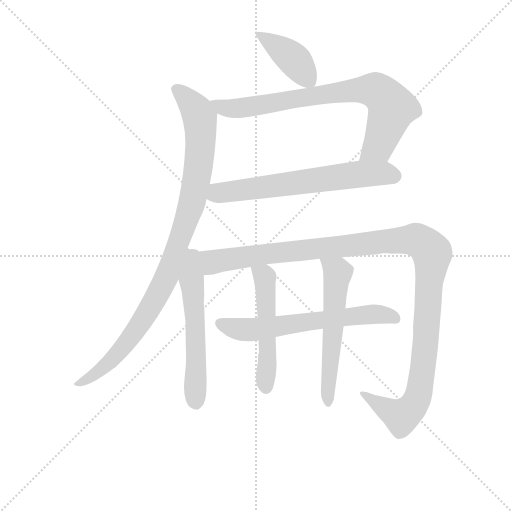
t = 0.00 s
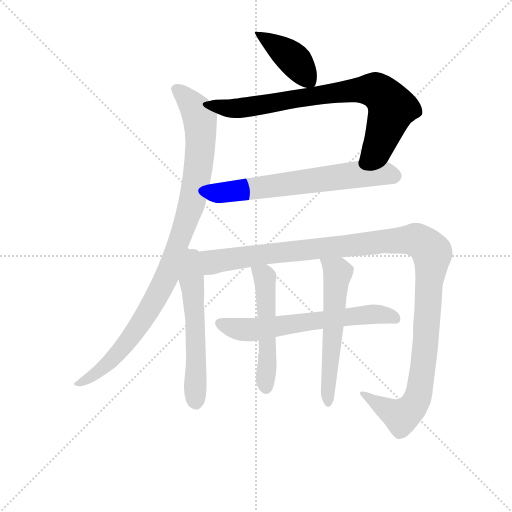
t = 1.61 s
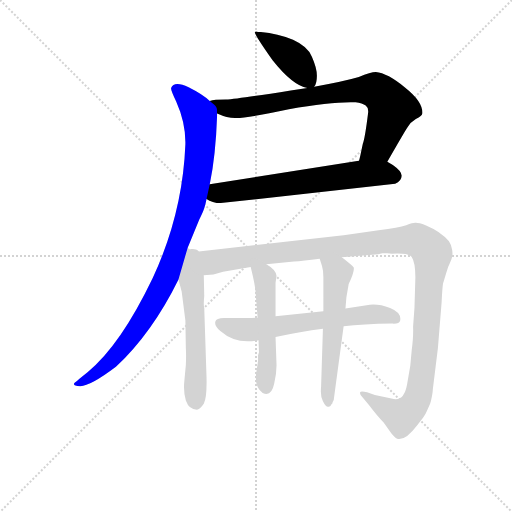
t = 3.23 s
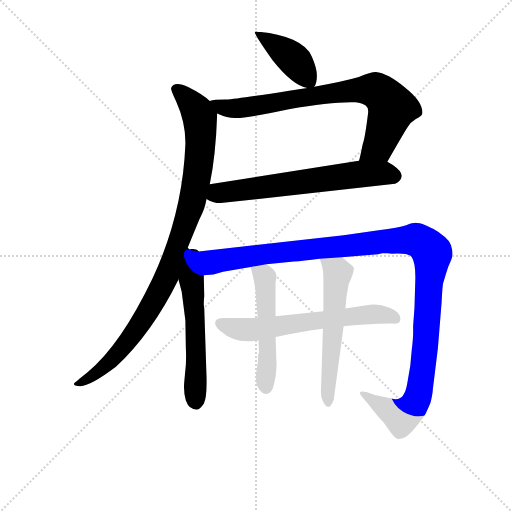
t = 4.84 s
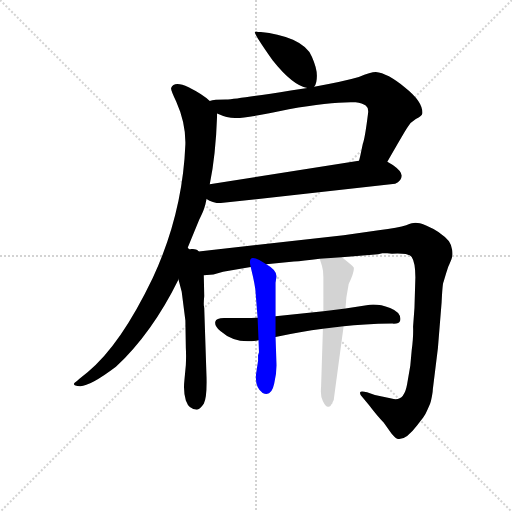
t = 6.45 s
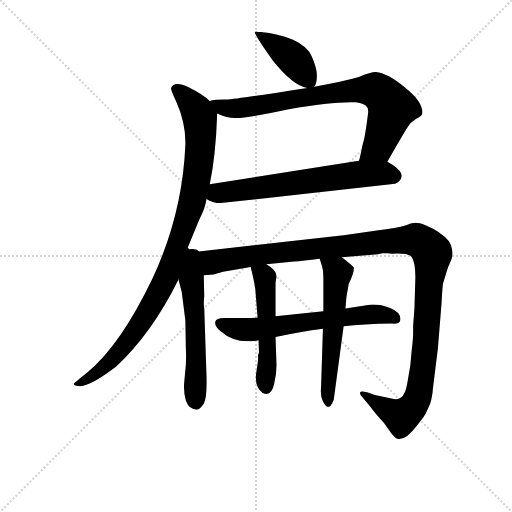
t = 8.06 s

The animated SVG that drew these frames (rendered in a browser with its animation timeline set to each time). Animation: 9 CSS @keyframes rules; one cycle of 8.06 s.

<svg version="1.1" viewBox="0 0 1024 1024" xmlns="http://www.w3.org/2000/svg">
  <g stroke="lightgray" stroke-dasharray="1,1" stroke-width="1" transform="scale(4, 4)">
    <line x1="0" y1="0" x2="256" y2="256"></line>
    <line x1="256" y1="0" x2="0" y2="256"></line>
    <line x1="128" y1="0" x2="128" y2="256"></line>
    <line x1="0" y1="128" x2="256" y2="128"></line>
  </g>
<g transform="scale(0.92, -0.92) translate(60, -900)">
   <style type="text/css">
    @keyframes keyframes0 {
      from {
       stroke: blue;
       stroke-dashoffset: 415;
       stroke-width: 128;
       }
       57% {
       animation-timing-function: step-end;
       stroke: blue;
       stroke-dashoffset: 0;
       stroke-width: 128;
       }
       to {
       stroke: black;
       stroke-width: 1024;
       }
       }
       #make-me-a-hanzi-animation-0 {
         animation: keyframes0 0.587728s both;
         animation-delay: 0.000000s;
         animation-timing-function: linear;
       }
    @keyframes keyframes1 {
      from {
       stroke: blue;
       stroke-dashoffset: 801;
       stroke-width: 128;
       }
       72% {
       animation-timing-function: step-end;
       stroke: blue;
       stroke-dashoffset: 0;
       stroke-width: 128;
       }
       to {
       stroke: black;
       stroke-width: 1024;
       }
       }
       #make-me-a-hanzi-animation-1 {
         animation: keyframes1 0.901855s both;
         animation-delay: 0.587728s;
         animation-timing-function: linear;
       }
    @keyframes keyframes2 {
      from {
       stroke: blue;
       stroke-dashoffset: 662;
       stroke-width: 128;
       }
       68% {
       animation-timing-function: step-end;
       stroke: blue;
       stroke-dashoffset: 0;
       stroke-width: 128;
       }
       to {
       stroke: black;
       stroke-width: 1024;
       }
       }
       #make-me-a-hanzi-animation-2 {
         animation: keyframes2 0.788737s both;
         animation-delay: 1.489583s;
         animation-timing-function: linear;
       }
    @keyframes keyframes3 {
      from {
       stroke: blue;
       stroke-dashoffset: 997;
       stroke-width: 128;
       }
       76% {
       animation-timing-function: step-end;
       stroke: blue;
       stroke-dashoffset: 0;
       stroke-width: 128;
       }
       to {
       stroke: black;
       stroke-width: 1024;
       }
       }
       #make-me-a-hanzi-animation-3 {
         animation: keyframes3 1.061361s both;
         animation-delay: 2.278320s;
         animation-timing-function: linear;
       }
    @keyframes keyframes4 {
      from {
       stroke: blue;
       stroke-dashoffset: 582;
       stroke-width: 128;
       }
       65% {
       animation-timing-function: step-end;
       stroke: blue;
       stroke-dashoffset: 0;
       stroke-width: 128;
       }
       to {
       stroke: black;
       stroke-width: 1024;
       }
       }
       #make-me-a-hanzi-animation-4 {
         animation: keyframes4 0.723633s both;
         animation-delay: 3.339681s;
         animation-timing-function: linear;
       }
    @keyframes keyframes5 {
      from {
       stroke: blue;
       stroke-dashoffset: 1258;
       stroke-width: 128;
       }
       80% {
       animation-timing-function: step-end;
       stroke: blue;
       stroke-dashoffset: 0;
       stroke-width: 128;
       }
       to {
       stroke: black;
       stroke-width: 1024;
       }
       }
       #make-me-a-hanzi-animation-5 {
         animation: keyframes5 1.273763s both;
         animation-delay: 4.063314s;
         animation-timing-function: linear;
       }
    @keyframes keyframes6 {
      from {
       stroke: blue;
       stroke-dashoffset: 644;
       stroke-width: 128;
       }
       68% {
       animation-timing-function: step-end;
       stroke: blue;
       stroke-dashoffset: 0;
       stroke-width: 128;
       }
       to {
       stroke: black;
       stroke-width: 1024;
       }
       }
       #make-me-a-hanzi-animation-6 {
         animation: keyframes6 0.774089s both;
         animation-delay: 5.337077s;
         animation-timing-function: linear;
       }
    @keyframes keyframes7 {
      from {
       stroke: blue;
       stroke-dashoffset: 526;
       stroke-width: 128;
       }
       63% {
       animation-timing-function: step-end;
       stroke: blue;
       stroke-dashoffset: 0;
       stroke-width: 128;
       }
       to {
       stroke: black;
       stroke-width: 1024;
       }
       }
       #make-me-a-hanzi-animation-7 {
         animation: keyframes7 0.678060s both;
         animation-delay: 6.111165s;
         animation-timing-function: linear;
       }
    @keyframes keyframes8 {
      from {
       stroke: blue;
       stroke-dashoffset: 584;
       stroke-width: 128;
       }
       66% {
       animation-timing-function: step-end;
       stroke: blue;
       stroke-dashoffset: 0;
       stroke-width: 128;
       }
       to {
       stroke: black;
       stroke-width: 1024;
       }
       }
       #make-me-a-hanzi-animation-8 {
         animation: keyframes8 0.725260s both;
         animation-delay: 6.789225s;
         animation-timing-function: linear;
       }
</style>
<path d="M 623.0 711.5 Q 629.0 718.5 629.0 735.5 Q 629.0 751.5 618.0 776.5 Q 610.0 798.5 577.0 813.5 Q 544.0 827.5 507.0 830.5 L 501.0 830.5 Q 496.0 832.5 494.0 830.5 Q 492.0 826.5 533.0 768.5 Q 576.0 714.5 608.0 708.5 C 619.0 705.5 619.0 705.5 623.0 711.5 Z" fill="lightgray"></path> 
<path d="M 782.0 548.5 Q 821.0 616.5 826.0 623.5 Q 832.0 634.5 844.0 641.5 Q 858.0 648.5 858.0 653.5 Q 860.0 678.5 821.0 709.5 Q 782.0 741.5 757.0 743.5 Q 746.0 743.5 720.0 732.5 Q 686.0 722.5 623.0 711.5 L 608.0 708.5 L 572.0 703.5 Q 458.0 685.5 431.0 683.5 Q 405.0 683.5 396.0 680.5 C 366.0 676.5 384.0 664.5 412.0 653.5 Q 434.0 643.5 451.0 643.5 Q 468.0 641.5 568.0 662.5 Q 664.0 679.5 713.0 677.5 Q 728.0 675.5 735.0 670.5 Q 742.0 665.5 740.0 652.5 Q 734.0 604.5 730.0 591.5 Q 729.0 589.5 727.0 579.5 L 723.0 560.5 Q 721.0 551.5 720.0 550.5 C 712.0 521.5 767.0 522.5 782.0 548.5 Z" fill="lightgray"></path> 
<path d="M 389.0 467.5 Q 401.0 458.5 420.0 458.5 L 799.0 500.5 Q 813.0 506.5 813.0 517.5 Q 814.0 527.5 794.0 541.5 L 782.0 548.5 L 720.0 550.5 L 396.0 499.5 C 366.0 494.5 362.0 481.5 389.0 467.5 Z" fill="lightgray"></path> 
<path d="M 348.0 361.5 L 373.0 422.5 Q 381.0 438.5 384.0 447.5 Q 387.0 456.5 389.0 467.5 L 396.0 499.5 Q 409.0 561.5 412.0 649.5 L 412.0 653.5 C 412.0 667.5 412.0 667.5 396.0 680.5 Q 382.0 694.5 350.0 710.5 Q 318.0 725.5 312.0 708.5 Q 311.0 704.5 323.0 679.5 Q 344.0 632.5 343.0 586.5 Q 337.0 435.5 272.0 295.5 Q 202.0 149.5 131.0 91.5 Q 101.0 67.5 101.0 66.5 Q 99.0 60.5 114.0 60.5 Q 135.0 59.5 192.0 102.5 Q 271.0 176.5 328.0 292.5 L 348.0 361.5 Z" fill="lightgray"></path> 
<path d="M 352.0 357.5 L 348.0 361.5 C 330.0 385.5 320.0 321.5 328.0 292.5 L 335.0 265.5 L 343.0 203.5 L 344.0 143.5 Q 345.0 127.5 344.0 106.5 L 341.0 74.5 Q 338.0 48.5 344.0 29.5 Q 351.0 9.5 368.0 9.5 Q 374.0 9.5 383.0 22.5 Q 390.0 34.5 389.0 79.5 L 384.0 230.5 Q 382.0 235.5 384.0 256.5 L 383.0 301.5 C 382.0 331.5 381.0 364.5 352.0 357.5 Z" fill="lightgray"></path> 
<path d="M 835.0 138.5 L 832.0 105.5 L 825.0 64.5 Q 818.0 24.5 791.0 33.5 L 755.0 41.5 L 738.0 47.5 Q 724.0 50.5 723.0 47.5 Q 721.0 43.5 728.0 36.5 L 742.0 19.5 Q 761.0 -5.5 774.0 -18.5 L 791.0 -42.5 Q 801.0 -54.5 806.0 -54.5 Q 823.0 -56.5 847.0 -24.5 L 860.0 -7.5 Q 865.0 -1.5 869.0 8.5 L 875.0 22.5 Q 877.0 27.5 879.0 38.5 Q 881.0 49.5 881.0 54.5 L 892.0 143.5 L 900.0 242.5 Q 902.0 283.5 904.0 286.5 Q 914.0 320.5 916.0 323.5 L 921.0 335.5 Q 925.0 343.5 923.0 356.5 Q 921.0 368.5 916.0 375.5 Q 899.0 396.5 865.0 410.5 Q 851.0 415.5 844.0 415.5 Q 840.0 416.5 823.0 410.5 Q 807.0 405.5 763.0 399.5 L 687.0 388.5 L 372.0 353.5 L 357.0 355.5 L 352.0 357.5 C 322.0 360.5 353.0 296.5 383.0 301.5 L 404.0 303.5 L 425.0 309.5 L 485.0 319.5 L 519.0 325.5 L 579.0 331.5 Q 598.0 332.5 635.0 337.5 L 683.0 340.5 L 762.0 347.5 L 771.0 349.5 L 782.0 349.5 Q 788.0 349.5 792.0 348.5 Q 828.0 350.5 835.0 341.5 Q 843.0 329.5 843.0 297.5 L 841.0 230.5 L 838.0 189.5 Q 839.0 169.5 835.0 138.5 Z" fill="lightgray"></path> 
<path d="M 500.0 209.5 Q 489.0 208.5 427.0 208.5 Q 410.0 208.5 408.0 200.5 Q 406.0 191.5 419.0 180.5 Q 453.0 150.5 502.0 160.5 L 539.0 167.5 Q 594.0 179.5 642.0 185.5 L 687.0 190.5 Q 728.0 195.5 793.0 196.5 Q 808.0 195.5 810.0 203.5 Q 813.0 220.5 788.0 230.5 Q 764.0 239.5 744.0 237.5 L 691.0 229.5 L 643.0 223.5 L 539.0 212.5 L 500.0 209.5 Z" fill="lightgray"></path> 
<path d="M 485.0 319.5 L 490.0 298.5 Q 493.0 285.5 495.0 271.5 L 500.0 209.5 L 502.0 160.5 L 503.0 134.5 L 501.0 127.5 L 501.0 115.5 L 498.0 95.5 Q 491.0 60.5 511.0 45.5 Q 530.0 36.5 536.0 65.5 Q 542.0 90.5 541.0 111.5 L 539.0 167.5 L 539.0 212.5 L 539.0 285.5 L 541.0 298.5 Q 542.0 312.5 519.0 325.5 C 494.0 341.5 478.0 348.5 485.0 319.5 Z" fill="lightgray"></path> 
<path d="M 642.0 185.5 L 638.0 58.5 Q 636.0 38.5 642.0 27.5 Q 648.0 15.5 653.0 15.5 Q 655.0 15.5 656.0 16.5 Q 658.0 16.5 659.0 18.5 L 661.0 21.5 Q 663.0 22.5 663.0 25.5 L 665.0 29.5 Q 666.0 31.5 666.0 34.5 L 687.0 190.5 L 691.0 229.5 L 693.0 253.5 L 698.0 282.5 Q 711.0 310.5 709.0 318.5 Q 705.0 323.5 683.0 340.5 C 659.0 358.5 626.0 366.5 635.0 337.5 L 640.0 321.5 Q 643.0 311.5 643.0 297.5 L 643.0 223.5 L 642.0 185.5 Z" fill="lightgray"></path> 
      <clipPath id="make-me-a-hanzi-clip-0">
      <path d="M 623.0 711.5 Q 629.0 718.5 629.0 735.5 Q 629.0 751.5 618.0 776.5 Q 610.0 798.5 577.0 813.5 Q 544.0 827.5 507.0 830.5 L 501.0 830.5 Q 496.0 832.5 494.0 830.5 Q 492.0 826.5 533.0 768.5 Q 576.0 714.5 608.0 708.5 C 619.0 705.5 619.0 705.5 623.0 711.5 Z" fill="lightgray"></path>
      </clipPath>
      <path clip-path="url(#make-me-a-hanzi-clip-0)" d="M 498.0 829.5 L 581.0 768.5 L 613.0 722.5 " fill="none" id="make-me-a-hanzi-animation-0" stroke-dasharray="287 574" stroke-linecap="round"></path>

      <clipPath id="make-me-a-hanzi-clip-1">
      <path d="M 782.0 548.5 Q 821.0 616.5 826.0 623.5 Q 832.0 634.5 844.0 641.5 Q 858.0 648.5 858.0 653.5 Q 860.0 678.5 821.0 709.5 Q 782.0 741.5 757.0 743.5 Q 746.0 743.5 720.0 732.5 Q 686.0 722.5 623.0 711.5 L 608.0 708.5 L 572.0 703.5 Q 458.0 685.5 431.0 683.5 Q 405.0 683.5 396.0 680.5 C 366.0 676.5 384.0 664.5 412.0 653.5 Q 434.0 643.5 451.0 643.5 Q 468.0 641.5 568.0 662.5 Q 664.0 679.5 713.0 677.5 Q 728.0 675.5 735.0 670.5 Q 742.0 665.5 740.0 652.5 Q 734.0 604.5 730.0 591.5 Q 729.0 589.5 727.0 579.5 L 723.0 560.5 Q 721.0 551.5 720.0 550.5 C 712.0 521.5 767.0 522.5 782.0 548.5 Z" fill="lightgray"></path>
      </clipPath>
      <path clip-path="url(#make-me-a-hanzi-clip-1)" d="M 401.0 674.5 L 459.0 664.5 L 635.0 694.5 L 740.0 705.5 L 759.0 702.5 L 792.0 665.5 L 763.0 582.5 L 728.0 553.5 " fill="none" id="make-me-a-hanzi-animation-1" stroke-dasharray="673 1346" stroke-linecap="round"></path>

      <clipPath id="make-me-a-hanzi-clip-2">
      <path d="M 389.0 467.5 Q 401.0 458.5 420.0 458.5 L 799.0 500.5 Q 813.0 506.5 813.0 517.5 Q 814.0 527.5 794.0 541.5 L 782.0 548.5 L 720.0 550.5 L 396.0 499.5 C 366.0 494.5 362.0 481.5 389.0 467.5 Z" fill="lightgray"></path>
      </clipPath>
      <path clip-path="url(#make-me-a-hanzi-clip-2)" d="M 397.0 471.5 L 416.0 480.5 L 717.0 521.5 L 773.0 523.5 L 797.0 517.5 " fill="none" id="make-me-a-hanzi-animation-2" stroke-dasharray="534 1068" stroke-linecap="round"></path>

      <clipPath id="make-me-a-hanzi-clip-3">
      <path d="M 348.0 361.5 L 373.0 422.5 Q 381.0 438.5 384.0 447.5 Q 387.0 456.5 389.0 467.5 L 396.0 499.5 Q 409.0 561.5 412.0 649.5 L 412.0 653.5 C 412.0 667.5 412.0 667.5 396.0 680.5 Q 382.0 694.5 350.0 710.5 Q 318.0 725.5 312.0 708.5 Q 311.0 704.5 323.0 679.5 Q 344.0 632.5 343.0 586.5 Q 337.0 435.5 272.0 295.5 Q 202.0 149.5 131.0 91.5 Q 101.0 67.5 101.0 66.5 Q 99.0 60.5 114.0 60.5 Q 135.0 59.5 192.0 102.5 Q 271.0 176.5 328.0 292.5 L 348.0 361.5 Z" fill="lightgray"></path>
      </clipPath>
      <path clip-path="url(#make-me-a-hanzi-clip-3)" d="M 322.0 706.5 L 357.0 674.5 L 375.0 642.5 L 373.0 550.5 L 352.0 441.5 L 301.0 296.5 L 248.0 199.5 L 174.0 107.5 L 113.0 69.5 " fill="none" id="make-me-a-hanzi-animation-3" stroke-dasharray="869 1738" stroke-linecap="round"></path>

      <clipPath id="make-me-a-hanzi-clip-4">
      <path d="M 352.0 357.5 L 348.0 361.5 C 330.0 385.5 320.0 321.5 328.0 292.5 L 335.0 265.5 L 343.0 203.5 L 344.0 143.5 Q 345.0 127.5 344.0 106.5 L 341.0 74.5 Q 338.0 48.5 344.0 29.5 Q 351.0 9.5 368.0 9.5 Q 374.0 9.5 383.0 22.5 Q 390.0 34.5 389.0 79.5 L 384.0 230.5 Q 382.0 235.5 384.0 256.5 L 383.0 301.5 C 382.0 331.5 381.0 364.5 352.0 357.5 Z" fill="lightgray"></path>
      </clipPath>
      <path clip-path="url(#make-me-a-hanzi-clip-4)" d="M 351.0 349.5 L 365.0 192.5 L 365.0 24.5 " fill="none" id="make-me-a-hanzi-animation-4" stroke-dasharray="454 908" stroke-linecap="round"></path>

      <clipPath id="make-me-a-hanzi-clip-5">
      <path d="M 835.0 138.5 L 832.0 105.5 L 825.0 64.5 Q 818.0 24.5 791.0 33.5 L 755.0 41.5 L 738.0 47.5 Q 724.0 50.5 723.0 47.5 Q 721.0 43.5 728.0 36.5 L 742.0 19.5 Q 761.0 -5.5 774.0 -18.5 L 791.0 -42.5 Q 801.0 -54.5 806.0 -54.5 Q 823.0 -56.5 847.0 -24.5 L 860.0 -7.5 Q 865.0 -1.5 869.0 8.5 L 875.0 22.5 Q 877.0 27.5 879.0 38.5 Q 881.0 49.5 881.0 54.5 L 892.0 143.5 L 900.0 242.5 Q 902.0 283.5 904.0 286.5 Q 914.0 320.5 916.0 323.5 L 921.0 335.5 Q 925.0 343.5 923.0 356.5 Q 921.0 368.5 916.0 375.5 Q 899.0 396.5 865.0 410.5 Q 851.0 415.5 844.0 415.5 Q 840.0 416.5 823.0 410.5 Q 807.0 405.5 763.0 399.5 L 687.0 388.5 L 372.0 353.5 L 357.0 355.5 L 352.0 357.5 C 322.0 360.5 353.0 296.5 383.0 301.5 L 404.0 303.5 L 425.0 309.5 L 485.0 319.5 L 519.0 325.5 L 579.0 331.5 Q 598.0 332.5 635.0 337.5 L 683.0 340.5 L 762.0 347.5 L 771.0 349.5 L 782.0 349.5 Q 788.0 349.5 792.0 348.5 Q 828.0 350.5 835.0 341.5 Q 843.0 329.5 843.0 297.5 L 841.0 230.5 L 838.0 189.5 Q 839.0 169.5 835.0 138.5 Z" fill="lightgray"></path>
      </clipPath>
      <path clip-path="url(#make-me-a-hanzi-clip-5)" d="M 364.0 351.5 L 398.0 329.5 L 777.0 376.5 L 840.0 379.5 L 868.0 365.5 L 880.0 345.5 L 864.0 139.5 L 845.0 27.5 L 813.0 -5.5 L 731.0 44.5 " fill="none" id="make-me-a-hanzi-animation-5" stroke-dasharray="1130 2260" stroke-linecap="round"></path>

      <clipPath id="make-me-a-hanzi-clip-6">
      <path d="M 500.0 209.5 Q 489.0 208.5 427.0 208.5 Q 410.0 208.5 408.0 200.5 Q 406.0 191.5 419.0 180.5 Q 453.0 150.5 502.0 160.5 L 539.0 167.5 Q 594.0 179.5 642.0 185.5 L 687.0 190.5 Q 728.0 195.5 793.0 196.5 Q 808.0 195.5 810.0 203.5 Q 813.0 220.5 788.0 230.5 Q 764.0 239.5 744.0 237.5 L 691.0 229.5 L 643.0 223.5 L 539.0 212.5 L 500.0 209.5 Z" fill="lightgray"></path>
      </clipPath>
      <path clip-path="url(#make-me-a-hanzi-clip-6)" d="M 417.0 197.5 L 447.0 186.5 L 489.0 183.5 L 740.0 216.5 L 775.0 215.5 L 800.0 207.5 " fill="none" id="make-me-a-hanzi-animation-6" stroke-dasharray="516 1032" stroke-linecap="round"></path>

      <clipPath id="make-me-a-hanzi-clip-7">
      <path d="M 485.0 319.5 L 490.0 298.5 Q 493.0 285.5 495.0 271.5 L 500.0 209.5 L 502.0 160.5 L 503.0 134.5 L 501.0 127.5 L 501.0 115.5 L 498.0 95.5 Q 491.0 60.5 511.0 45.5 Q 530.0 36.5 536.0 65.5 Q 542.0 90.5 541.0 111.5 L 539.0 167.5 L 539.0 212.5 L 539.0 285.5 L 541.0 298.5 Q 542.0 312.5 519.0 325.5 C 494.0 341.5 478.0 348.5 485.0 319.5 Z" fill="lightgray"></path>
      </clipPath>
      <path clip-path="url(#make-me-a-hanzi-clip-7)" d="M 492.0 315.5 L 516.0 295.5 L 522.0 145.5 L 519.0 56.5 " fill="none" id="make-me-a-hanzi-animation-7" stroke-dasharray="398 796" stroke-linecap="round"></path>

      <clipPath id="make-me-a-hanzi-clip-8">
      <path d="M 642.0 185.5 L 638.0 58.5 Q 636.0 38.5 642.0 27.5 Q 648.0 15.5 653.0 15.5 Q 655.0 15.5 656.0 16.5 Q 658.0 16.5 659.0 18.5 L 661.0 21.5 Q 663.0 22.5 663.0 25.5 L 665.0 29.5 Q 666.0 31.5 666.0 34.5 L 687.0 190.5 L 691.0 229.5 L 693.0 253.5 L 698.0 282.5 Q 711.0 310.5 709.0 318.5 Q 705.0 323.5 683.0 340.5 C 659.0 358.5 626.0 366.5 635.0 337.5 L 640.0 321.5 Q 643.0 311.5 643.0 297.5 L 643.0 223.5 L 642.0 185.5 Z" fill="lightgray"></path>
      </clipPath>
      <path clip-path="url(#make-me-a-hanzi-clip-8)" d="M 641.0 335.5 L 674.0 302.5 L 653.0 21.5 " fill="none" id="make-me-a-hanzi-animation-8" stroke-dasharray="456 912" stroke-linecap="round"></path>

</g>
</svg>
